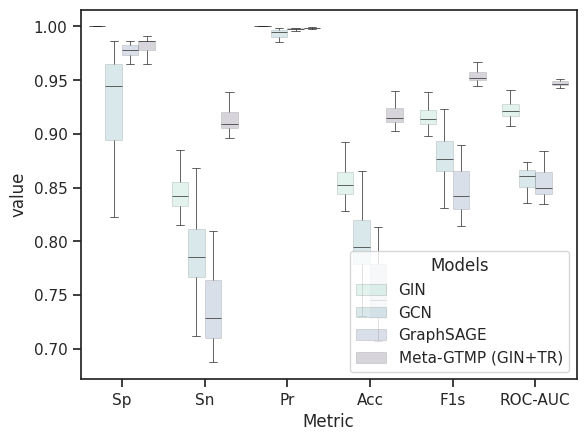

Python code for this plot: (Note: this script raises an exception after producing the figure.)
import pandas as pd
import matplotlib.pyplot as plt
import seaborn as sns
import numpy as np
import math


df = pd.DataFrame({'Metric': ['Sp','Sp','Sp','Sp','Sp','Sp','Sp','Sp','Sp','Sp','Sp','Sp','Sp','Sp','Sp','Sp','Sp','Sp','Sp','Sp','Sp','Sp','Sp','Sp','Sp','Sp','Sp','Sp','Sp','Sp'],\
                  'GIN':        np.asarray([1.0, 1.0, 1.0, 1.0, 1.0, 1.0, 1.0, 1.0, 1.0, 0.9956, 1.0, 1.0, 1.0, 1.0, 1.0, 1.0, 1.0, 1.0, 1.0, 1.0, 1.0, 1.0, 1.0, 1.0, 1.0, 1.0, 1.0, 0.9956, 1.0, 1.0]) ,
                  'GCN':        np.asarray([0.9646, 0.854, 0.92, 0.9646, 0.9646, 0.9735, 0.9469, 0.9292, 0.9381, 0.9336, 0.9735, 0.9333, 0.8673, 0.9469, 0.8222, 0.8451, 0.9558, 0.8894, 0.6947, 0.8761, 0.8929, 0.9467, 0.9822, 0.9513, 0.9689, 0.9735, 0.9644, 0.8982, 0.9867, 0.9425]) ,
                  'GraphSAGE':  np.asarray([0.9735, 0.9823, 0.8711, 0.9735, 0.9823, 0.9867, 0.9779, 0.9558, 0.9779, 0.969, 0.9823, 0.8622, 0.969, 0.9823, 0.9822, 0.9779, 0.9779, 0.9779, 0.9779, 0.9646, 0.9732, 0.9778, 0.9822, 0.9823, 0.9867, 0.9867, 0.9822, 0.9646, 0.9867, 0.9823]) ,
                  'Meta-GTMP (GIN+TR)': np.asarray([0.9867, 0.9867, 0.9778, 0.9469, 0.9867, 0.9867, 0.9867, 0.9867, 0.9867, 0.9735, 0.9867, 0.9689, 0.9735, 0.9867, 0.9867, 0.9646, 0.9867, 0.9867, 0.9779, 0.9867, 0.9688, 0.9867, 0.9867, 0.9912, 0.9867, 0.9867, 0.9689, 0.9823, 0.9867, 0.9912])
                  })


df = df[['Metric','GIN','GCN','GraphSAGE','Meta-GTMP (GIN+TR)']]

df2 = pd.DataFrame({'Metric': ['Sn','Sn','Sn','Sn','Sn','Sn','Sn','Sn','Sn','Sn','Sn','Sn','Sn','Sn','Sn','Sn','Sn','Sn','Sn','Sn','Sn','Sn','Sn','Sn','Sn','Sn','Sn','Sn','Sn','Sn'],\
                  'GIN':        np.asarray([0.8403, 0.8329, 0.8575, 0.8646, 0.8426, 0.8403, 0.8154, 0.8546, 0.8413, 0.8853, 0.8381, 0.8553, 0.8497, 0.8226, 0.8498, 0.8591, 0.8542, 0.8423, 0.8559, 0.8348, 0.8579, 0.8284, 0.8317, 0.831, 0.8323, 0.8332, 0.8478, 0.8707, 0.8332, 0.8303]) ,
                  'GCN':        np.asarray([0.7728, 0.8597, 0.7754, 0.7453, 0.7527, 0.7731, 0.7854, 0.8125, 0.7919, 0.8074, 0.7366, 0.7661, 0.8655, 0.7919, 0.8685, 0.8623, 0.7864, 0.8197, 0.8995, 0.8494, 0.8062, 0.7735, 0.6885, 0.7954, 0.7541, 0.7508, 0.7683, 0.7847, 0.7117, 0.7809]) ,
                  'GraphSAGE':  np.asarray([0.7275, 0.7114, 0.8061, 0.7237, 0.7304, 0.722, 0.6955, 0.7961, 0.7437, 0.7986, 0.7237, 0.81, 0.7815, 0.7046, 0.7315, 0.7398, 0.7524, 0.7657, 0.7906, 0.7679, 0.7597, 0.7115, 0.7015, 0.7159, 0.6921, 0.7043, 0.6872, 0.7308, 0.6955, 0.7101]) ,
                  'Meta-GTMP (GIN+TR)': np.asarray([0.9056, 0.9037, 0.9205, 0.9392, 0.9082, 0.9101, 0.9008, 0.915, 0.9098, 0.9244, 0.9108, 0.9263, 0.925, 0.9037, 0.9057, 0.9331, 0.9144, 0.9063, 0.9215, 0.9072, 0.9186, 0.905, 0.9047, 0.9011, 0.904, 0.9056, 0.9276, 0.9176, 0.9059, 0.8963])
                  })

df2 = df2[['Metric','GIN','GCN','GraphSAGE','Meta-GTMP (GIN+TR)']]

df3 = pd.DataFrame({'Metric': ['Pr','Pr','Pr','Pr','Pr','Pr','Pr','Pr','Pr','Pr','Pr','Pr','Pr','Pr','Pr','Pr','Pr','Pr','Pr','Pr','Pr','Pr','Pr','Pr','Pr','Pr','Pr','Pr','Pr','Pr'],\
                  'GIN':        np.asarray([1.0, 1.0, 1.0, 1.0, 1.0, 1.0, 1.0, 1.0, 1.0, 0.9996, 1.0, 1.0, 1.0, 1.0, 1.0, 1.0, 1.0, 1.0, 1.0, 1.0, 1.0, 1.0, 1.0, 1.0, 1.0, 1.0, 1.0, 0.9996, 1.0, 1.0]) ,
                  'GCN':        np.asarray([0.9967, 0.9877, 0.9926, 0.9965, 0.9966, 0.9975, 0.9951, 0.9937, 0.9943, 0.994, 0.9974, 0.9937, 0.9889, 0.9951, 0.9853, 0.9871, 0.9959, 0.9902, 0.9758, 0.9895, 0.9905, 0.995, 0.9981, 0.9956, 0.997, 0.9974, 0.9966, 0.9906, 0.9986, 0.9946]) ,
                  'GraphSAGE':  np.asarray([0.9973, 0.9982, 0.9885, 0.9973, 0.9982, 0.9987, 0.9977, 0.996, 0.9978, 0.9972, 0.9982, 0.9878, 0.9971, 0.9982, 0.9982, 0.9978, 0.9979, 0.9979, 0.998, 0.9966, 0.9975, 0.9977, 0.9982, 0.9982, 0.9986, 0.9986, 0.9981, 0.9965, 0.9986, 0.9982]) ,
                  'Meta-GTMP (GIN+TR)': np.asarray([0.9989, 0.9989, 0.9982, 0.9959, 0.9989, 0.9989, 0.9989, 0.9989, 0.9989, 0.9979, 0.9989, 0.9976, 0.9979, 0.9989, 0.9989, 0.9972, 0.9989, 0.9989, 0.9982, 0.9989, 0.9975, 0.9989, 0.9989, 0.9993, 0.9989, 0.9989, 0.9976, 0.9986, 0.9989, 0.9993])
                  })

df3 = df3[['Metric','GIN','GCN','GraphSAGE','Meta-GTMP (GIN+TR)']]

df4 = pd.DataFrame({'Metric': ['Acc','Acc','Acc','Acc','Acc','Acc','Acc','Acc','Acc','Acc','Acc','Acc','Acc','Acc','Acc','Acc','Acc','Acc','Acc','Acc','Acc','Acc','Acc','Acc','Acc','Acc','Acc','Acc','Acc','Acc'],\
                  'GIN':        np.asarray([0.8512, 0.8443, 0.8672, 0.8738, 0.8533, 0.8512, 0.828, 0.8645, 0.8521, 0.8928, 0.8491, 0.8651, 0.8599, 0.8346, 0.8599, 0.8687, 0.8642, 0.853, 0.8657, 0.8461, 0.8675, 0.8401, 0.8431, 0.8425, 0.8437, 0.8446, 0.8581, 0.8792, 0.8446, 0.8419]) ,
                  'GCN':        np.asarray([0.7858, 0.8593, 0.7852, 0.7602, 0.7672, 0.7867, 0.7964, 0.8205, 0.8018, 0.816, 0.7527, 0.7774, 0.8657, 0.8024, 0.8654, 0.8611, 0.7979, 0.8244, 0.8855, 0.8512, 0.812, 0.7852, 0.7084, 0.806, 0.7687, 0.766, 0.7816, 0.7925, 0.7304, 0.7919]) ,
                  'GraphSAGE':  np.asarray([0.7443, 0.7298, 0.8105, 0.7407, 0.7476, 0.7401, 0.7148, 0.8069, 0.7596, 0.8102, 0.7413, 0.8136, 0.7943, 0.7235, 0.7485, 0.756, 0.7678, 0.7801, 0.8033, 0.7813, 0.7741, 0.7295, 0.7205, 0.734, 0.712, 0.7235, 0.7072, 0.7467, 0.7154, 0.7286]) ,
                  'Meta-GTMP (GIN+TR)': np.asarray([0.9111, 0.9093, 0.9244, 0.9398, 0.9136, 0.9154, 0.9066, 0.9199, 0.9151, 0.9277, 0.916, 0.9292, 0.9283, 0.9093, 0.9111, 0.9352, 0.9193, 0.9117, 0.9253, 0.9127, 0.922, 0.9105, 0.9102, 0.9072, 0.9096, 0.9111, 0.9304, 0.922, 0.9114, 0.9027])
                  })

df4 = df4[['Metric','GIN','GCN','GraphSAGE','Meta-GTMP (GIN+TR)']]

df5 = pd.DataFrame({'Metric': ['F1s','F1s','F1s','F1s','F1s','F1s','F1s','F1s','F1s','F1s','F1s','F1s','F1s','F1s','F1s','F1s','F1s','F1s','F1s','F1s','F1s','F1s','F1s','F1s','F1s','F1s','F1s','F1s','F1s','F1s'],\
                  'GIN':        np.asarray([0.9132, 0.9088, 0.9233, 0.9274, 0.9146, 0.9132, 0.8983, 0.9216, 0.9138, 0.939, 0.9119, 0.922, 0.9187, 0.9026, 0.9188, 0.9242, 0.9214, 0.9144, 0.9223, 0.91, 0.9235, 0.9062, 0.9081, 0.9077, 0.9085, 0.909, 0.9176, 0.9307, 0.909, 0.9073]) ,
                  'GCN':        np.asarray([0.8706, 0.9193, 0.8707, 0.8528, 0.8577, 0.8711, 0.8779, 0.894, 0.8816, 0.891, 0.8474, 0.8652, 0.9231, 0.8819, 0.9232, 0.9205, 0.8788, 0.8969, 0.9361, 0.9141, 0.8889, 0.8704, 0.8149, 0.8843, 0.8587, 0.8567, 0.8677, 0.8757, 0.8311, 0.8749]) ,
                  'GraphSAGE':  np.asarray([0.8413, 0.8307, 0.8881, 0.8387, 0.8436, 0.8381, 0.8197, 0.8849, 0.8522, 0.8869, 0.839, 0.8901, 0.8762, 0.8261, 0.8443, 0.8497, 0.8579, 0.8665, 0.8822, 0.8675, 0.8625, 0.8306, 0.8239, 0.8338, 0.8176, 0.826, 0.814, 0.8432, 0.82, 0.8298]) ,
                  'Meta-GTMP (GIN+TR)': np.asarray([0.95, 0.9489, 0.9578, 0.9667, 0.9514, 0.9525, 0.9473, 0.9551, 0.9523, 0.9597, 0.9528, 0.9606, 0.9601, 0.9489, 0.95, 0.9641, 0.9548, 0.9503, 0.9583, 0.9509, 0.9564, 0.9497, 0.9495, 0.9477, 0.9491, 0.95, 0.9613, 0.9564, 0.9502, 0.945])
                  })

df5 = df5[['Metric','GIN','GCN','GraphSAGE','Meta-GTMP (GIN+TR)']]

df6 = pd.DataFrame({'Metric': ['ROC-AUC','ROC-AUC','ROC-AUC','ROC-AUC','ROC-AUC','ROC-AUC','ROC-AUC','ROC-AUC','ROC-AUC','ROC-AUC','ROC-AUC','ROC-AUC','ROC-AUC','ROC-AUC','ROC-AUC','ROC-AUC','ROC-AUC','ROC-AUC','ROC-AUC','ROC-AUC','ROC-AUC','ROC-AUC','ROC-AUC','ROC-AUC','ROC-AUC','ROC-AUC','ROC-AUC','ROC-AUC','ROC-AUC','ROC-AUC'],\
                  'GIN':        np.asarray([0.9202, 0.9165, 0.9288, 0.9323, 0.9213, 0.9202, 0.9077, 0.9273, 0.9207, 0.9404, 0.919, 0.9276, 0.9249, 0.9113, 0.9249, 0.9295, 0.9271, 0.9211, 0.9279, 0.9174, 0.9289, 0.9142, 0.9158, 0.9155, 0.9162, 0.9166, 0.9239, 0.9331, 0.9166, 0.9152]) ,
                  'GCN':        np.asarray([0.8687, 0.8569, 0.8477, 0.855, 0.8587, 0.8733, 0.8661, 0.8709, 0.865, 0.8705, 0.855, 0.8497, 0.8664, 0.8694, 0.8454, 0.8537, 0.8711, 0.8545, 0.7971, 0.8627, 0.8495, 0.8601, 0.8354, 0.8734, 0.8615, 0.8621, 0.8664, 0.8415, 0.8492, 0.8617]) ,
                  'GraphSAGE':  np.asarray([0.8505, 0.8468, 0.8386, 0.8486, 0.8564, 0.8544, 0.8367, 0.8759, 0.8608, 0.8838, 0.853, 0.8361, 0.8753, 0.8434, 0.8569, 0.8588, 0.8652, 0.8718, 0.8842, 0.8663, 0.8665, 0.8446, 0.8418, 0.8491, 0.8394, 0.8455, 0.8347, 0.8477, 0.8411, 0.8462]) ,
                  'Meta-GTMP (GIN+TR)': np.asarray([0.9462, 0.9452, 0.9491, 0.9431, 0.9475, 0.9484, 0.9438, 0.9509, 0.9483, 0.9489, 0.9488, 0.9476, 0.9492, 0.9452, 0.9462, 0.9488, 0.9505, 0.9465, 0.9497, 0.947, 0.9437, 0.9458, 0.9457, 0.9461, 0.9454, 0.9462, 0.9483, 0.9499, 0.9463, 0.9437])
                  })

df6 = df6[['Metric','GIN','GCN','GraphSAGE','Meta-GTMP (GIN+TR)']]

df_final = pd.concat([df, df2, df3, df4, df5, df6], ignore_index = True, sort = False)

sns.set(style = "ticks")

dd=pd.melt(df_final,id_vars=['Metric'],value_vars=['GIN','GCN','GraphSAGE','Meta-GTMP (GIN+TR)'],var_name='Models')
fig, ax = plt.subplots()
ax = sns.boxplot(x='Metric',y='value',data=dd,hue='Models', ax=ax, palette="mako_r", boxprops=dict(alpha=.2), linewidth=0.5, showfliers=False)
#plt.setp(ax.artists,fill=False) 
ylims=ax.get_ylim()
sns.stripplot(x="Metric", y="value", hue='Models', data=dd, dodge=True, palette="mako_r", ax=ax, ec='k', linewidth=0,  size=2.5, alpha = 1)
ax.set(ylim=ylims)
#ax.axhline(y =0.719, ls='--', c='darkred', linewidth = 0.5)
ax.set(xlabel='', ylabel='Score')
sns.move_legend(ax, "upper left", bbox_to_anchor=(1, 1))
#plt.legend([],[],frameon = False)
fig.set_figwidth(6.5)
fig.set_figheight(3.5)
handles, labels = ax.get_legend_handles_labels()
ax.legend(handles[:4], labels[:4], bbox_to_anchor=(1, 1.02), loc='upper left')
sns.move_legend(ax, "lower center", bbox_to_anchor=(.5, 1), ncol=4, title=None, frameon=False, fontsize=10)
plt.savefig('boxplot_metrics_ames_5.png', dpi=2000, bbox_inches='tight')


dd=pd.melt(df_final,id_vars=['Metric'],value_vars=['GIN','GCN','GraphSAGE','Meta-GTMP (GIN+TR)'],var_name='Models')
fig, ax = plt.subplots()
sns.barplot(x='Metric',y='value',data=dd,hue='Models', ax=ax, palette="YlGnBu", linewidth=0.85, errorbar="sd")
#sns.stripplot(x="Metric", y="value", hue='Models', data=dd, dodge=True, palette="YlGnBu", ax=ax, ec='k', linewidth=0.5,  size=2, alpha = 0.7)
sns.set(style = 'white')
#ax.axhline(y =0.719, ls='--', c='darkred', linewidth = 0.5)
ax.set(xlabel='', ylabel='Score')
sns.move_legend(ax, "upper left", bbox_to_anchor=(1, 1))
#plt.legend([],[],frameon = False)
fig.set_figwidth(10)
handles, labels = ax.get_legend_handles_labels()
ax.legend(handles[:4], labels[:4], bbox_to_anchor=(1, 1.02), loc='upper left')
sns.move_legend(ax, "lower center", bbox_to_anchor=(.5, 1), ncol=4, title=None, frameon=False, fontsize=10)
plt.savefig('barplot_metrics_ames_5.png', dpi=300, bbox_inches='tight')

###########################################################################################

df = pd.DataFrame({'Metric': ['Sp','Sp','Sp','Sp','Sp','Sp','Sp','Sp','Sp','Sp','Sp','Sp','Sp','Sp','Sp','Sp','Sp','Sp','Sp','Sp','Sp','Sp','Sp','Sp','Sp','Sp','Sp','Sp','Sp','Sp'],\
                  'GIN':        np.asarray([1.0, 0.9819, 0.9819, 1.0, 0.9729, 1.0, 0.991, 0.9955, 0.9864, 0.9819, 0.991, 1.0, 1.0, 0.9819, 0.9955, 1.0, 0.991, 1.0, 0.9818, 1.0, 1.0, 0.991, 0.9864, 0.9955, 1.0, 0.991, 1.0, 0.9955, 0.9955, 0.9819]) ,
                  'GCN':        np.asarray([0.9409, 0.9729, 0.914, 0.9593, 0.8281, 0.8914, 0.7014, 0.9231, 0.9091, 0.8416, 0.9095, 0.9005, 0.9364, 0.9502, 0.819, 0.8959, 0.9186, 0.8869, 0.7909, 0.9591, 0.8552, 0.819, 0.9729, 0.8416, 0.8818, 0.9276, 0.9231, 0.8959, 0.9774, 0.8507]) ,
                  'GraphSAGE':  np.asarray([0.9773, 0.9819, 0.8597, 0.9819, 0.9819, 0.9729, 0.7692, 0.9638, 0.9727, 0.9593, 0.9412, 0.9819, 0.9773, 0.9502, 0.9729, 0.9502, 0.9638, 0.9548, 0.9227, 0.9773, 0.8869, 0.8597, 0.9502, 0.914, 0.9545, 0.9819, 0.9186, 0.9864, 0.9864, 0.9729]) ,
                  'Meta-GTMP (GIN+TR)': np.asarray([0.9909, 0.9864, 0.9819, 0.991, 0.9276, 0.9955, 0.9864, 0.991, 0.9909, 0.991, 0.9864, 0.991, 0.9909, 0.991, 0.991, 0.9683, 0.991, 0.991, 0.9909, 0.9864, 0.991, 0.991, 0.9683, 0.9864, 0.9864, 0.9955, 0.9638, 0.991, 0.991, 0.9864])
                  })


df = df[['Metric','GIN','GCN','GraphSAGE','Meta-GTMP (GIN+TR)']]

df2 = pd.DataFrame({'Metric': ['Sn','Sn','Sn','Sn','Sn','Sn','Sn','Sn','Sn','Sn','Sn','Sn','Sn','Sn','Sn','Sn','Sn','Sn','Sn','Sn','Sn','Sn','Sn','Sn','Sn','Sn','Sn','Sn','Sn','Sn'],\
                  'GIN':        np.asarray([0.8294, 0.8297, 0.8478, 0.8488, 0.8838, 0.8663, 0.8475, 0.8702, 0.8735, 0.8537, 0.8679, 0.8265, 0.8304, 0.8372, 0.8375, 0.864, 0.8388, 0.8404, 0.8288, 0.8385, 0.8546, 0.8812, 0.8556, 0.8262, 0.8599, 0.8184, 0.8725, 0.8676, 0.8601, 0.8835]) ,
                  'GCN':        np.asarray([0.7861, 0.7378, 0.8084, 0.7478, 0.8689, 0.8653, 0.887, 0.8304, 0.8249, 0.8767, 0.8398, 0.831, 0.8214, 0.7922, 0.8789, 0.8203, 0.8135, 0.7886, 0.8421, 0.7693, 0.8598, 0.8818, 0.7028, 0.8521, 0.8243, 0.7802, 0.8142, 0.7996, 0.7915, 0.8534]) ,
                  'GraphSAGE':  np.asarray([0.7301, 0.7235, 0.8028, 0.7468, 0.7656, 0.7345, 0.8592, 0.7834, 0.7673, 0.7886, 0.7423, 0.7248, 0.7408, 0.7672, 0.7714, 0.776, 0.7604, 0.7608, 0.8188, 0.7272, 0.8139, 0.8469, 0.7391, 0.8019, 0.7725, 0.7174, 0.8074, 0.685, 0.7345, 0.7679]) ,
                  'Meta-GTMP (GIN+TR)': np.asarray([0.8913, 0.909, 0.9077, 0.8958, 0.9365, 0.9032, 0.9074, 0.898, 0.9052, 0.9016, 0.9048, 0.8899, 0.8903, 0.9029, 0.8925, 0.9204, 0.8964, 0.8899, 0.9055, 0.9036, 0.8964, 0.91, 0.9204, 0.9061, 0.9065, 0.8919, 0.9259, 0.9006, 0.8993, 0.9058])
                  })

df2 = df2[['Metric','GIN','GCN','GraphSAGE','Meta-GTMP (GIN+TR)']]

df3 = pd.DataFrame({'Metric': ['Pr','Pr','Pr','Pr','Pr','Pr','Pr','Pr','Pr','Pr','Pr','Pr','Pr','Pr','Pr','Pr','Pr','Pr','Pr','Pr','Pr','Pr','Pr','Pr','Pr','Pr','Pr','Pr','Pr','Pr'],\
                  'GIN':        np.asarray([1.0, 0.9984, 0.9985, 1.0, 0.9978, 1.0, 0.9992, 0.9996, 0.9989, 0.9985, 0.9993, 1.0, 1.0, 0.9985, 0.9996, 1.0, 0.9992, 1.0, 0.9984, 1.0, 1.0, 0.9993, 0.9989, 0.9996, 1.0, 0.9992, 1.0, 0.9996, 0.9996, 0.9985]) ,
                  'GCN':        np.asarray([0.9947, 0.9974, 0.9924, 0.9961, 0.986, 0.9911, 0.9765, 0.9934, 0.9922, 0.9872, 0.9923, 0.9915, 0.9945, 0.9955, 0.9855, 0.991, 0.9929, 0.9898, 0.9826, 0.9962, 0.9881, 0.9855, 0.9972, 0.9869, 0.9899, 0.9934, 0.9933, 0.9908, 0.998, 0.9876]) ,
                  'GraphSAGE':  np.asarray([0.9978, 0.9982, 0.9877, 0.9983, 0.9983, 0.9974, 0.9811, 0.9967, 0.9975, 0.9963, 0.9944, 0.9982, 0.9978, 0.9954, 0.9975, 0.9954, 0.9966, 0.9958, 0.9933, 0.9978, 0.9902, 0.9883, 0.9952, 0.9924, 0.9958, 0.9982, 0.9928, 0.9986, 0.9987, 0.9975]) ,
                  'Meta-GTMP (GIN+TR)': np.asarray([0.9993, 0.9989, 0.9986, 0.9993, 0.9945, 0.9996, 0.9989, 0.9993, 0.9993, 0.9993, 0.9989, 0.9993, 0.9993, 0.9993, 0.9993, 0.9975, 0.9993, 0.9993, 0.9993, 0.9989, 0.9993, 0.9993, 0.9975, 0.9989, 0.9989, 0.9996, 0.9972, 0.9993, 0.9993, 0.9989])
                  })

df3 = df3[['Metric','GIN','GCN','GraphSAGE','Meta-GTMP (GIN+TR)']]

df4 = pd.DataFrame({'Metric': ['Acc','Acc','Acc','Acc','Acc','Acc','Acc','Acc','Acc','Acc','Acc','Acc','Acc','Acc','Acc','Acc','Acc','Acc','Acc','Acc','Acc','Acc','Acc','Acc','Acc','Acc','Acc','Acc','Acc','Acc'],\
                  'GIN':        np.asarray([0.8408, 0.8399, 0.8568, 0.8589, 0.8897, 0.8752, 0.8571, 0.8785, 0.881, 0.8622, 0.8761, 0.8381, 0.8417, 0.8468, 0.848, 0.8731, 0.8489, 0.8511, 0.839, 0.8492, 0.8644, 0.8885, 0.8644, 0.8375, 0.8692, 0.8299, 0.881, 0.8761, 0.8692, 0.89]) ,
                  'GCN':        np.asarray([0.7964, 0.7535, 0.8154, 0.7619, 0.8662, 0.8671, 0.8746, 0.8366, 0.8305, 0.8743, 0.8444, 0.8356, 0.829, 0.8027, 0.8749, 0.8254, 0.8205, 0.7952, 0.8387, 0.7819, 0.8595, 0.8776, 0.7208, 0.8514, 0.8281, 0.79, 0.8215, 0.806, 0.8039, 0.8532]) ,
                  'GraphSAGE':  np.asarray([0.7465, 0.7408, 0.8066, 0.7625, 0.7801, 0.7505, 0.8532, 0.7955, 0.781, 0.8, 0.7556, 0.742, 0.7565, 0.7795, 0.7849, 0.7876, 0.774, 0.7737, 0.8257, 0.7438, 0.8187, 0.8477, 0.7532, 0.8094, 0.7846, 0.735, 0.8148, 0.7051, 0.7514, 0.7816]) ,
                  'Meta-GTMP (GIN+TR)': np.asarray([0.8979, 0.9142, 0.9127, 0.9021, 0.936, 0.9094, 0.9127, 0.9042, 0.9109, 0.9076, 0.9103, 0.8967, 0.897, 0.9088, 0.8991, 0.9236, 0.9027, 0.8967, 0.9112, 0.9091, 0.9027, 0.9154, 0.9236, 0.9115, 0.9118, 0.8988, 0.9284, 0.9066, 0.9054, 0.9112])
                  })

df4 = df4[['Metric','GIN','GCN','GraphSAGE','Meta-GTMP (GIN+TR)']]

df5 = pd.DataFrame({'Metric': ['F1s','F1s','F1s','F1s','F1s','F1s','F1s','F1s','F1s','F1s','F1s','F1s','F1s','F1s','F1s','F1s','F1s','F1s','F1s','F1s','F1s','F1s','F1s','F1s','F1s','F1s','F1s','F1s','F1s','F1s'],\
                  'GIN':        np.asarray([0.9068, 0.9063, 0.917, 0.9182, 0.9373, 0.9284, 0.9171, 0.9304, 0.932, 0.9204, 0.929, 0.905, 0.9074, 0.9107, 0.9114, 0.9271, 0.912, 0.9133, 0.9057, 0.9122, 0.9216, 0.9365, 0.9217, 0.9046, 0.9247, 0.8998, 0.9319, 0.9289, 0.9247, 0.9375]) ,
                  'GCN':        np.asarray([0.8782, 0.8482, 0.891, 0.8543, 0.9238, 0.924, 0.9296, 0.9046, 0.9009, 0.9287, 0.9097, 0.9042, 0.8997, 0.8823, 0.9292, 0.8976, 0.8943, 0.8778, 0.9069, 0.8682, 0.9195, 0.9308, 0.8245, 0.9145, 0.8995, 0.874, 0.8949, 0.885, 0.8828, 0.9156]) ,
                  'GraphSAGE':  np.asarray([0.8432, 0.839, 0.8857, 0.8544, 0.8666, 0.846, 0.9161, 0.8773, 0.8674, 0.8804, 0.85, 0.8398, 0.8503, 0.8665, 0.87, 0.8721, 0.8627, 0.8625, 0.8976, 0.8413, 0.8934, 0.9121, 0.8482, 0.887, 0.8701, 0.8348, 0.8906, 0.8126, 0.8465, 0.8678]) ,
                  'Meta-GTMP (GIN+TR)': np.asarray([0.9422, 0.9519, 0.951, 0.9447, 0.9647, 0.949, 0.951, 0.946, 0.9499, 0.9479, 0.9495, 0.9414, 0.9416, 0.9486, 0.9429, 0.9574, 0.9451, 0.9414, 0.9501, 0.9489, 0.9451, 0.9526, 0.9574, 0.9503, 0.9505, 0.9427, 0.9602, 0.9474, 0.9467, 0.9501])
                  })

df5 = df5[['Metric','GIN','GCN','GraphSAGE','Meta-GTMP (GIN+TR)']]

df6 = pd.DataFrame({'Metric': ['ROC-AUC','ROC-AUC','ROC-AUC','ROC-AUC','ROC-AUC','ROC-AUC','ROC-AUC','ROC-AUC','ROC-AUC','ROC-AUC','ROC-AUC','ROC-AUC','ROC-AUC','ROC-AUC','ROC-AUC','ROC-AUC','ROC-AUC','ROC-AUC','ROC-AUC','ROC-AUC','ROC-AUC','ROC-AUC','ROC-AUC','ROC-AUC','ROC-AUC','ROC-AUC','ROC-AUC','ROC-AUC','ROC-AUC','ROC-AUC'],\
                  'GIN':        np.asarray([0.9147, 0.9058, 0.9149, 0.9244, 0.9283, 0.9331, 0.9192, 0.9328, 0.9299, 0.9178, 0.9294, 0.9132, 0.9152, 0.9095, 0.9165, 0.932, 0.9149, 0.9202, 0.9053, 0.9193, 0.9273, 0.9361, 0.921, 0.9108, 0.9299, 0.9047, 0.9362, 0.9315, 0.9278, 0.9327]) ,
                  'GCN':        np.asarray([0.8635, 0.8553, 0.8612, 0.8535, 0.8485, 0.8784, 0.7942, 0.8767, 0.867, 0.8591, 0.8746, 0.8657, 0.8789, 0.8712, 0.849, 0.8581, 0.866, 0.8377, 0.8165, 0.8642, 0.8575, 0.8504, 0.8378, 0.8468, 0.853, 0.8539, 0.8686, 0.8478, 0.8844, 0.852]) ,
                  'GraphSAGE':  np.asarray([0.8537, 0.8527, 0.8313, 0.8644, 0.8738, 0.8537, 0.8142, 0.8736, 0.87, 0.8739, 0.8417, 0.8534, 0.859, 0.8587, 0.8721, 0.8631, 0.8621, 0.8578, 0.8707, 0.8522, 0.8504, 0.8533, 0.8447, 0.858, 0.8635, 0.8496, 0.863, 0.8357, 0.8605, 0.8704]) ,
                  'Meta-GTMP (GIN+TR)': np.asarray([0.9411, 0.9477, 0.9448, 0.9434, 0.9321, 0.9493, 0.9469, 0.9445, 0.948, 0.9463, 0.9456, 0.9404, 0.9406, 0.9469, 0.9417, 0.9443, 0.9437, 0.9404, 0.9482, 0.945, 0.9437, 0.9505, 0.9443, 0.9463, 0.9464, 0.9437, 0.9448, 0.9458, 0.9451, 0.9461])
                  })

df6 = df6[['Metric','GIN','GCN','GraphSAGE','Meta-GTMP (GIN+TR)']]

df_final = pd.concat([df, df2, df3, df4, df5, df6], ignore_index = True, sort = False)

sns.set(style = "ticks")

dd=pd.melt(df_final,id_vars=['Metric'],value_vars=['GIN','GCN','GraphSAGE','Meta-GTMP (GIN+TR)'],var_name='Models')
fig, ax = plt.subplots()
ax = sns.boxplot(x='Metric',y='value',data=dd,hue='Models', ax=ax, palette="mako_r", boxprops=dict(alpha=.2), linewidth=0.5, showfliers=False)
#plt.setp(ax.artists,fill=False) 
ylims=ax.get_ylim()
sns.stripplot(x="Metric", y="value", hue='Models', data=dd, dodge=True, palette="mako_r", ax=ax, ec='k', linewidth=0,  size=2.5, alpha = 1)
ax.set(ylim=ylims)
#ax.axhline(y =0.719, ls='--', c='darkred', linewidth = 0.5)
ax.set(xlabel='', ylabel='Score')
sns.move_legend(ax, "upper left", bbox_to_anchor=(1, 1))
#plt.legend([],[],frameon = False)
fig.set_figwidth(6.5)
fig.set_figheight(3.5)
handles, labels = ax.get_legend_handles_labels()
ax.legend(handles[:4], labels[:4], bbox_to_anchor=(1, 1.02), loc='upper left')
sns.move_legend(ax, "lower center", bbox_to_anchor=(.5, 1), ncol=4, title=None, frameon=False, fontsize=10)
plt.savefig('boxplot_metrics_ames_10.png', dpi=2000, bbox_inches='tight')

dd=pd.melt(df_final,id_vars=['Metric'],value_vars=['GIN','GCN','GraphSAGE','Meta-GTMP (GIN+TR)'],var_name='Models')
fig, ax = plt.subplots()
ec = ['red', 'gray', 'black', 'blue']
sns.barplot(x='Metric',y='value',data=dd,hue='Models', ax=ax, palette="YlGnBu", linewidth=0.85, errorbar="sd", capsize = 0.05, errwidth = 3, ci = 'sd')
#sns.stripplot(x="Metric", y="value", hue='Models', data=dd, dodge=True, palette="YlGnBu", ax=ax, ec='k', linewidth=0.5,  size=2, alpha = 0.7)
sns.set(style = 'whitegrid')
#ax.axhline(y =0.719, ls='--', c='darkred', linewidth = 0.5)
ax.set(xlabel='', ylabel='Score')
sns.move_legend(ax, "upper left", bbox_to_anchor=(1, 1))
#plt.legend([],[],frameon = False)
fig.set_figwidth(10)
handles, labels = ax.get_legend_handles_labels()
ax.legend(handles[:4], labels[:4], bbox_to_anchor=(1, 1.02), loc='upper left')
sns.move_legend(ax, "lower center", bbox_to_anchor=(.5, 1), ncol=4, title=None, frameon=False, fontsize=10)
plt.savefig('barplot_metrics_ames_10.png', dpi=300, bbox_inches='tight')


##### SINGLE-TASK MODELS #####


df = pd.DataFrame({'Experiment': ['5-shot','5-shot','5-shot','5-shot','5-shot','5-shot','5-shot','5-shot','5-shot','5-shot','5-shot','5-shot','5-shot','5-shot','5-shot','5-shot','5-shot','5-shot','5-shot','5-shot','5-shot','5-shot','5-shot','5-shot','5-shot','5-shot','5-shot','5-shot','5-shot','5-shot'],\
                  'ST1-TA98':        np.asarray([0.872, 0.8643, 0.8658, 0.869, 0.8633, 0.8711, 0.8672, 0.8686, 0.8633, 0.8676, 0.87, 0.869, 0.867, 0.8602, 0.8622, 0.854, 0.8631, 0.8675, 0.8701, 0.8644, 0.8639, 0.8649, 0.8615, 0.8606, 0.8667, 0.8644, 0.8633, 0.8711, 0.8634, 0.8668]),
                  'ST2-TA100':        np.asarray([0.8624, 0.868, 0.8496, 0.8773, 0.8809, 0.8643, 0.8811, 0.8648, 0.8485, 0.8315, 0.8865, 0.863, 0.824, 0.8801, 0.8581, 0.8117, 0.8809, 0.8636, 0.8429, 0.8545, 0.8276, 0.8814, 0.8655, 0.8866, 0.8792, 0.8825, 0.8647, 0.8618, 0.8786, 0.8875]),
                  'ST3-TA102':        np.asarray([0.7999, 0.8299, 0.8188, 0.8024, 0.8555, 0.8422, 0.7429, 0.8153, 0.8257, 0.8271, 0.815, 0.8498, 0.8222, 0.7864, 0.7966, 0.8332, 0.8236, 0.8299, 0.8437, 0.8192, 0.8049, 0.7945, 0.8221, 0.8328, 0.755, 0.8156, 0.7842, 0.8263, 0.7922, 0.8179]),
                  'ST4-TA1535':        np.asarray([0.7338, 0.7457, 0.773, 0.7948, 0.7429, 0.7824, 0.7216, 0.753, 0.7976, 0.7793, 0.7399, 0.7323, 0.805, 0.801, 0.7698, 0.8044, 0.8078, 0.7323, 0.8049, 0.783, 0.7391, 0.7838, 0.7432, 0.7793, 0.7734, 0.8012, 0.7272, 0.7639, 0.8022, 0.7772]),
                  'ST5-TA1537':        np.asarray([0.7747, 0.7622, 0.7758, 0.7846, 0.7479, 0.793, 0.5774, 0.767, 0.7442, 0.722, 0.7808, 0.7784, 0.7532, 0.7688, 0.7895, 0.7473, 0.7751, 0.7788, 0.7945, 0.4987, 0.787, 0.7577, 0.8015, 0.7746, 0.7984, 0.7622, 0.7909, 0.7792, 0.7346, 0.7837]),
                  'All-strains': np.asarray([0.9462, 0.9452, 0.9491, 0.9431, 0.9475, 0.9484, 0.9438, 0.9509, 0.9483, 0.9489, 0.9488, 0.9476, 0.9492, 0.9452, 0.9462, 0.9488, 0.9505, 0.9465, 0.9497, 0.947, 0.9437, 0.9458, 0.9457, 0.9461, 0.9454, 0.9462, 0.9483, 0.9499, 0.9463, 0.9437])
                          
                  })


df = df[['Experiment','ST1-TA98','ST2-TA100','ST3-TA102','ST4-TA1535','ST5-TA1537', 'All-strains']]

df2 = pd.DataFrame({'Experiment': ['10-shot','10-shot','10-shot','10-shot','10-shot','10-shot','10-shot','10-shot','10-shot','10-shot','10-shot','10-shot','10-shot','10-shot','10-shot','10-shot','10-shot','10-shot','10-shot','10-shot','10-shot','10-shot','10-shot','10-shot','10-shot','10-shot','10-shot','10-shot','10-shot','10-shot'],\
                  'ST1-TA98':        np.asarray([0.8611, 0.87, 0.8727, 0.8641, 0.7987, 0.8293, 0.8691, 0.8, 0.8595, 0.8674, 0.8441, 0.7963, 0.8692, 0.8633, 0.863, 0.873, 0.8645, 0.8688, 0.8704, 0.8634, 0.8683, 0.8139, 0.8735, 0.872, 0.8622, 0.8693, 0.7965, 0.8398, 0.8533, 0.864]),
                  'ST2-TA100':        np.asarray([0.8794, 0.8787, 0.8756, 0.8788, 0.8721, 0.8734, 0.8769, 0.8697, 0.873, 0.8798, 0.8745, 0.8776, 0.8736, 0.8727, 0.8687, 0.8743, 0.8761, 0.8703, 0.8687, 0.8721, 0.8708, 0.8658, 0.8673, 0.8793, 0.8727, 0.879, 0.8703, 0.869, 0.875, 0.8789]),
                  'ST3-TA102':        np.asarray([0.8496, 0.8377, 0.871, 0.8354, 0.8397, 0.82, 0.8417, 0.8448, 0.8584, 0.8515, 0.8642, 0.8448, 0.8636, 0.8543, 0.8475, 0.8566, 0.856, 0.8731, 0.8527, 0.8588, 0.8475, 0.8372, 0.8359, 0.854, 0.8395, 0.8513, 0.8557, 0.8495, 0.8561, 0.852]),
                  'ST4-TA1535':        np.asarray([0.7251, 0.7676, 0.731, 0.741, 0.7812, 0.7457, 0.7973, 0.743, 0.7708, 0.7713, 0.7574, 0.7795, 0.7761, 0.7522, 0.7691, 0.7984, 0.7886, 0.7855, 0.7848, 0.781, 0.7919, 0.7816, 0.7684, 0.7611, 0.7601, 0.7481, 0.7808, 0.7658, 0.7524, 0.7448]),
                  'ST5-TA1537':        np.asarray([0.7855, 0.7711, 0.7688, 0.7926, 0.7632, 0.7816, 0.7966, 0.7861, 0.7806, 0.7163, 0.7545, 0.7729, 0.7844, 0.7981, 0.7848, 0.7766, 0.7978, 0.7907, 0.7833, 0.791, 0.7955, 0.6881, 0.8006, 0.7916, 0.7849, 0.7404, 0.7083, 0.7958, 0.7847, 0.6414]),
                  'All-strains': np.asarray([0.9411, 0.9477, 0.9448, 0.9434, 0.9321, 0.9493, 0.9469, 0.9445, 0.948, 0.9463, 0.9456, 0.9404, 0.9406, 0.9469, 0.9417, 0.9443, 0.9437, 0.9404, 0.9482, 0.945, 0.9437, 0.9505, 0.9443, 0.9463, 0.9464, 0.9437, 0.9448, 0.9458, 0.9451, 0.9461])
                  
                  })


df2 = df2[['Experiment','ST1-TA98','ST2-TA100','ST3-TA102','ST4-TA1535','ST5-TA1537','All-strains']]

df_final = pd.concat([df, df2], ignore_index = True, sort = False)

sns.set(style = "ticks")

dd=pd.melt(df_final,id_vars=['Experiment'],value_vars=['ST1-TA98','ST2-TA100','ST3-TA102','ST4-TA1535','ST5-TA1537','All-strains'],var_name='Models')
fig, ax = plt.subplots()
#colors = ["#ff8100","#fb9b50","#ffb347","#9fc0de","#0466c8", "#023e7d"]
ax = sns.barplot(x='value',y='Experiment',data=dd,hue='Models', ax=ax, palette="ch:start=.1,rot=-.2", saturation = 0.85, linewidth=0.85, errorbar="sd", capsize = 0.05, errwidth = 2)
#sns.stripplot(x="Metric", y="value", hue='Models', data=dd, dodge=True, palette="YlGnBu", ax=ax, ec='k', linewidth=0.5,  size=2, alpha = 0.7)
sns.set(style = 'whitegrid')
#ax.axhline(y =0.719, ls='--', c='darkred', linewidth = 0.5)
ax.set(xlabel='ROC-AUC score', ylabel='')
for container in ax.containers:
    ax.bar_label(container, fmt= '%.4f', padding=10)
xlims=ax.get_xlim()
ax.set(xlim=(0, 1.1))
ax.spines[['right', 'top']].set_visible(False)
sns.move_legend(ax, "upper left", bbox_to_anchor=(1, 1))
#plt.legend([],[],frameon = False)
fig.set_figwidth(5)
fig.set_figheight(5)
handles, labels = ax.get_legend_handles_labels()
ax.legend(handles[:6], labels[:6], bbox_to_anchor=(1, 1.02), loc='upper left')
sns.move_legend(ax, "lower center", bbox_to_anchor=(.5, 1), ncol=6, title=None, frameon=False, fontsize=10)
plt.savefig('barplot_ST_models.png', dpi=600, bbox_inches='tight')

sns.set(style = "ticks")

dd=pd.melt(df_final,id_vars=['Experiment'],value_vars=['ST1-TA98','ST2-TA100','ST3-TA102','ST4-TA1535','ST5-TA1537','All-strains'],var_name='Models')
fig, ax = plt.subplots()
ax = sns.boxplot(x='Experiment',y='value',data=dd,hue='Models', ax=ax, palette="rocket_r", boxprops=dict(alpha=.1), linewidth=0.5, showfliers=False)
#plt.setp(ax.artists,fill=False) 
ylims=ax.get_ylim()
sns.stripplot(x="Experiment", y="value", hue='Models', data=dd, dodge=True, palette="rocket_r", ax=ax, ec='k', linewidth=0,  size=3, alpha = 1)
ax.set(ylim=ylims)
#ax.axhline(y =0.719, ls='--', c='darkred', linewidth = 0.5)
ax.set(xlabel='', ylabel='ROC-AUC')
sns.move_legend(ax, "upper left", bbox_to_anchor=(1, 1))
#plt.legend([],[],frameon = False)
fig.set_figwidth(8)
fig.set_figheight(3.5)
handles, labels = ax.get_legend_handles_labels()
ax.legend(handles[:6], labels[:6], bbox_to_anchor=(1, 1.05), loc='upper left')
sns.move_legend(ax, "lower center", bbox_to_anchor=(.5, 1.05), ncol=6, title=None, frameon=False, fontsize=10)
plt.savefig('boxplot_ST_models.png', dpi=2000, bbox_inches='tight')

